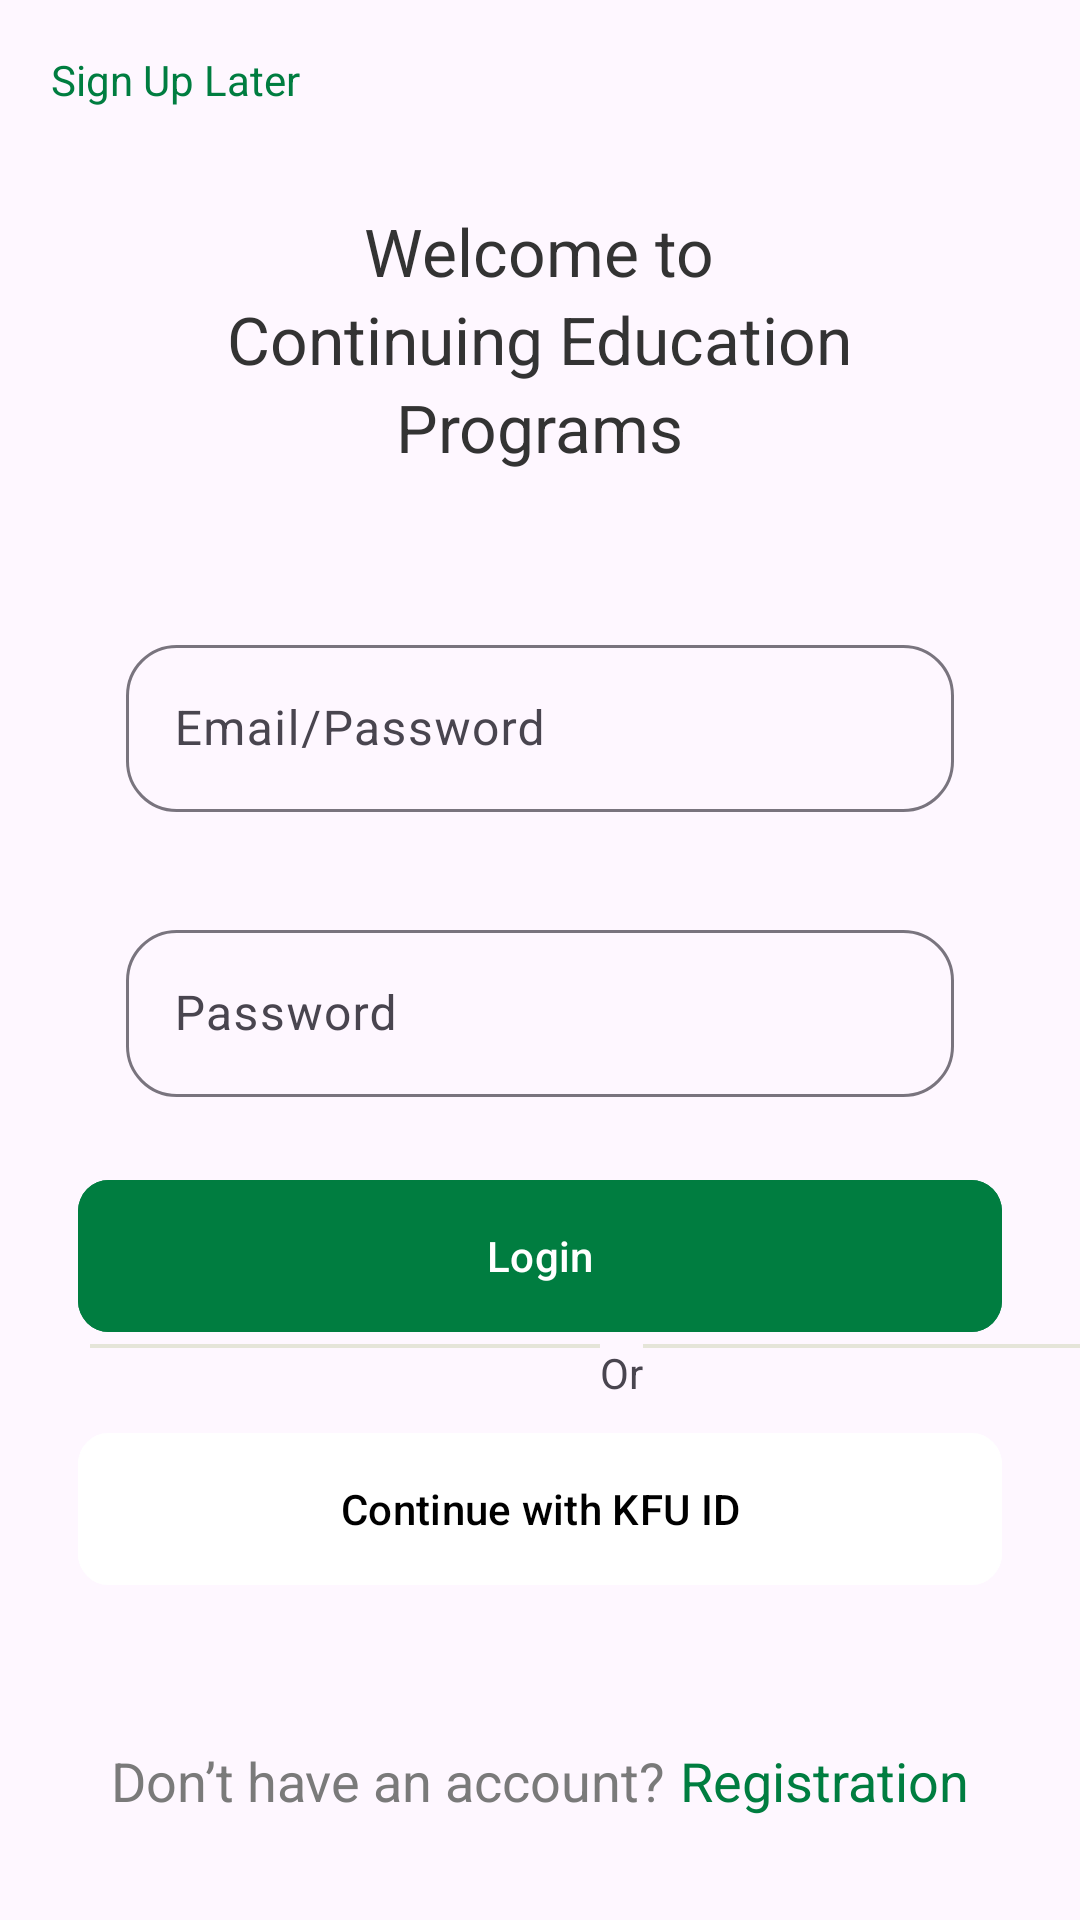

This screen was rendered from an Android layout file. Write that file and the resources it references.
<!-- AndroidManifest.xml: application theme Theme.KFU -->
<!-- res/layout/activity_login.xml -->
<?xml version="1.0" encoding="utf-8"?>
<androidx.constraintlayout.widget.ConstraintLayout xmlns:android="http://schemas.android.com/apk/res/android"
    xmlns:app="http://schemas.android.com/apk/res-auto"
    xmlns:tools="http://schemas.android.com/tools"
    android:id="@+id/main"
    android:layout_width="match_parent"
    android:layout_height="match_parent"
    tools:context=".LoginActivity">


    <LinearLayout
        android:layout_width="match_parent"
        android:layout_height="match_parent"
        app:layout_constraintStart_toStartOf="parent"
        app:layout_constraintEnd_toEndOf="parent"
        app:layout_constraintTop_toTopOf="parent"
        app:layout_constraintBottom_toBottomOf="parent"
        android:orientation="vertical">

        <LinearLayout
            android:id="@+id/llFirst"
            android:layout_width="match_parent"
            android:layout_height="wrap_content"
            android:orientation="horizontal">
            <TextView
                android:layout_width="wrap_content"
                android:layout_height="wrap_content"
                android:text="Sign Up Later"
                android:layout_margin="17dp"
                android:textColor="#007D40"/>

            <androidx.cardview.widget.CardView
                android:layout_width="wrap_content"
                android:layout_height="wrap_content"
                android:layout_margin="10dp"
                app:cardElevation="10dp"
                android:alpha="0.7"
                app:cardCornerRadius="15dp"

                >



            </androidx.cardview.widget.CardView>

        </LinearLayout>

    <LinearLayout
        android:layout_width="wrap_content"
        android:layout_height="wrap_content"
        android:layout_margin="16dp"
        android:layout_gravity="center"
        app:layout_constraintStart_toStartOf="parent"
        app:layout_constraintEnd_toEndOf="parent"
        app:layout_constraintTop_toBottomOf="@id/llFirst"
        android:orientation="vertical"
        android:gravity="center">


        <TextView
            android:layout_width="wrap_content"
            android:layout_height="wrap_content"
            android:layout_gravity="center"
            android:textSize="22.10sp"
            android:textStyle="normal"
            android:textColor="#333333"
            android:text="Welcome to"/>

        <TextView
            android:layout_width="wrap_content"
            android:layout_height="wrap_content"
            android:text="Continuing Education"
            android:layout_gravity="center"
            android:textSize="22.10sp"
            android:textStyle="normal"
            android:textColor="#333333"
            />

        <TextView
            android:layout_width="wrap_content"
            android:layout_height="wrap_content"
            android:layout_gravity="center"
            android:textSize="22.10sp"
            android:textStyle="normal"
            android:textColor="#333333"
            android:text="Programs"/>

    </LinearLayout>


        <LinearLayout
            android:id="@+id/llSecond"
            android:layout_width="match_parent"
            android:layout_height="wrap_content"
            app:layout_constraintStart_toStartOf="parent"
            app:layout_constraintEnd_toEndOf="parent"
            app:layout_constraintTop_toTopOf="parent"
            app:layout_constraintBottom_toBottomOf="parent"
            android:orientation="vertical">

            <com.google.android.material.textfield.TextInputLayout
                android:layout_width="match_parent"
                android:layout_height="wrap_content"
                style="@style/Widget.Material3.AutoCompleteTextView.OutlinedBox"
                android:layout_marginHorizontal="26.00dp"
                android:layout_marginTop="19.50dp"
                app:boxCornerRadiusBottomEnd="16.90dp"
                app:boxCornerRadiusBottomStart="16.90dp"
                app:boxCornerRadiusTopEnd="16.90dp"
                app:boxCornerRadiusTopStart="16.90dp"
                app:endIconMode="clear_text"
                >
                <com.google.android.material.textfield.TextInputEditText
                    android:id="@+id/etUserNumber"
                    android:layout_width="match_parent"
                    android:layout_height="match_parent"
                    android:hint="Email/Password"
                    android:drawablePadding="9.10dp"
                    android:inputType="number"
                    />
            </com.google.android.material.textfield.TextInputLayout>


            <com.google.android.material.textfield.TextInputLayout
                android:layout_width="match_parent"
                android:layout_height="wrap_content"
                style="@style/Widget.Material3.AutoCompleteTextView.OutlinedBox"
                android:layout_marginHorizontal="26.00dp"
                app:boxCornerRadiusBottomEnd="16.90dp"
                app:boxCornerRadiusBottomStart="16.90dp"
                app:boxCornerRadiusTopEnd="16.90dp"
                app:boxCornerRadiusTopStart="16.90dp"
                app:endIconMode="clear_text"
                >
                <com.google.android.material.textfield.TextInputEditText
                    android:id="@+id/etNumber"
                    android:layout_width="match_parent"
                    android:layout_height="match_parent"
                    android:hint="Password"
                    android:drawablePadding="9.10dp"
                    android:inputType="number"
                    android:autofillHints="password"
                    />
            </com.google.android.material.textfield.TextInputLayout>

            <com.google.android.material.button.MaterialButton
                android:id="@+id/btnLogin"
                android:layout_width="match_parent"
                android:layout_height="58.50dp"
                android:layout_gravity="center"
                android:layout_marginHorizontal="26.00dp"
                android:layout_marginTop="6.50dp"
                android:backgroundTint="#007D40"
                android:text="Login"
                android:textColor="#FFFFFF"
                android:textAllCaps="false"
                app:cornerRadius="10.40dp"
                />

            <LinearLayout
                android:layout_width="match_parent"
                android:layout_height="wrap_content"
                android:orientation="horizontal"
                >

            <View
                android:id="@+id/view1"
                android:layout_width="170dp"
                android:layout_height="1.30dp"
                android:background="#E5E5D9"
                android:layout_marginStart="30dp"
                />

                <TextView
                    android:layout_width="wrap_content"
                    android:layout_height="wrap_content"
                    android:text="Or"
                    />

            <View
                android:id="@+id/view2"
                android:layout_width="170dp"
                android:layout_height="1.30dp"
                android:layout_marginEnd="30dp"

                android:background="#E5E5D9"
                />

            </LinearLayout>




            <com.google.android.material.button.MaterialButton
                android:id="@+id/btnContinue"
                android:layout_width="match_parent"
                android:layout_height="58.50dp"
                android:layout_gravity="center"
                android:layout_marginHorizontal="26.00dp"
                android:layout_marginTop="6.50dp"
                android:backgroundTint="@color/white"
                android:text="Continue with KFU ID"
                android:textColor="@color/black"
                android:textAllCaps="false"
                app:cornerRadius="10.40dp"
                />

        </LinearLayout>


        <LinearLayout
            android:layout_width="match_parent"
            android:layout_height="wrap_content"
            app:layout_constraintStart_toStartOf="parent"
            app:layout_constraintEnd_toEndOf="parent"
            android:gravity="center"
            android:orientation="horizontal"
            app:layout_constraintTop_toBottomOf="@+id/llSecond"
            >

            <TextView
                android:id="@+id/tv1"
                android:layout_width="wrap_content"
                android:layout_height="48dp"
                android:layout_marginTop="25dp"
                android:textSize="18sp"
                android:clickable="true"
                android:gravity="center"
                android:textColor="#7A7A7A"
                android:layout_gravity="center"
                android:textStyle="normal"
                android:text="Don’t have an account?"
                android:focusable="true" />
            <TextView
                android:id="@+id/tv2"
                android:layout_width="wrap_content"
                android:layout_height="48dp"
                android:layout_marginTop="25dp"
                android:textSize="18sp"
                android:clickable="true"
                android:gravity="center"
                android:layout_gravity="center"
                android:textStyle="normal"
                android:textColor="#007D40"
                android:text=" Registration"
                android:focusable="true" />


</LinearLayout>


    </LinearLayout>

</androidx.constraintlayout.widget.ConstraintLayout>
<!-- resources referenced by this layout -->
<resources>
  <color name="black">#FF000000</color>
  <color name="white">#FFFFFFFF</color>
  <style name="Theme.KFU" parent="Base.Theme.KFU" />
  <style name="Base.Theme.KFU" parent="Theme.Material3.DayNight.NoActionBar">
          
          
      </style>
</resources>
